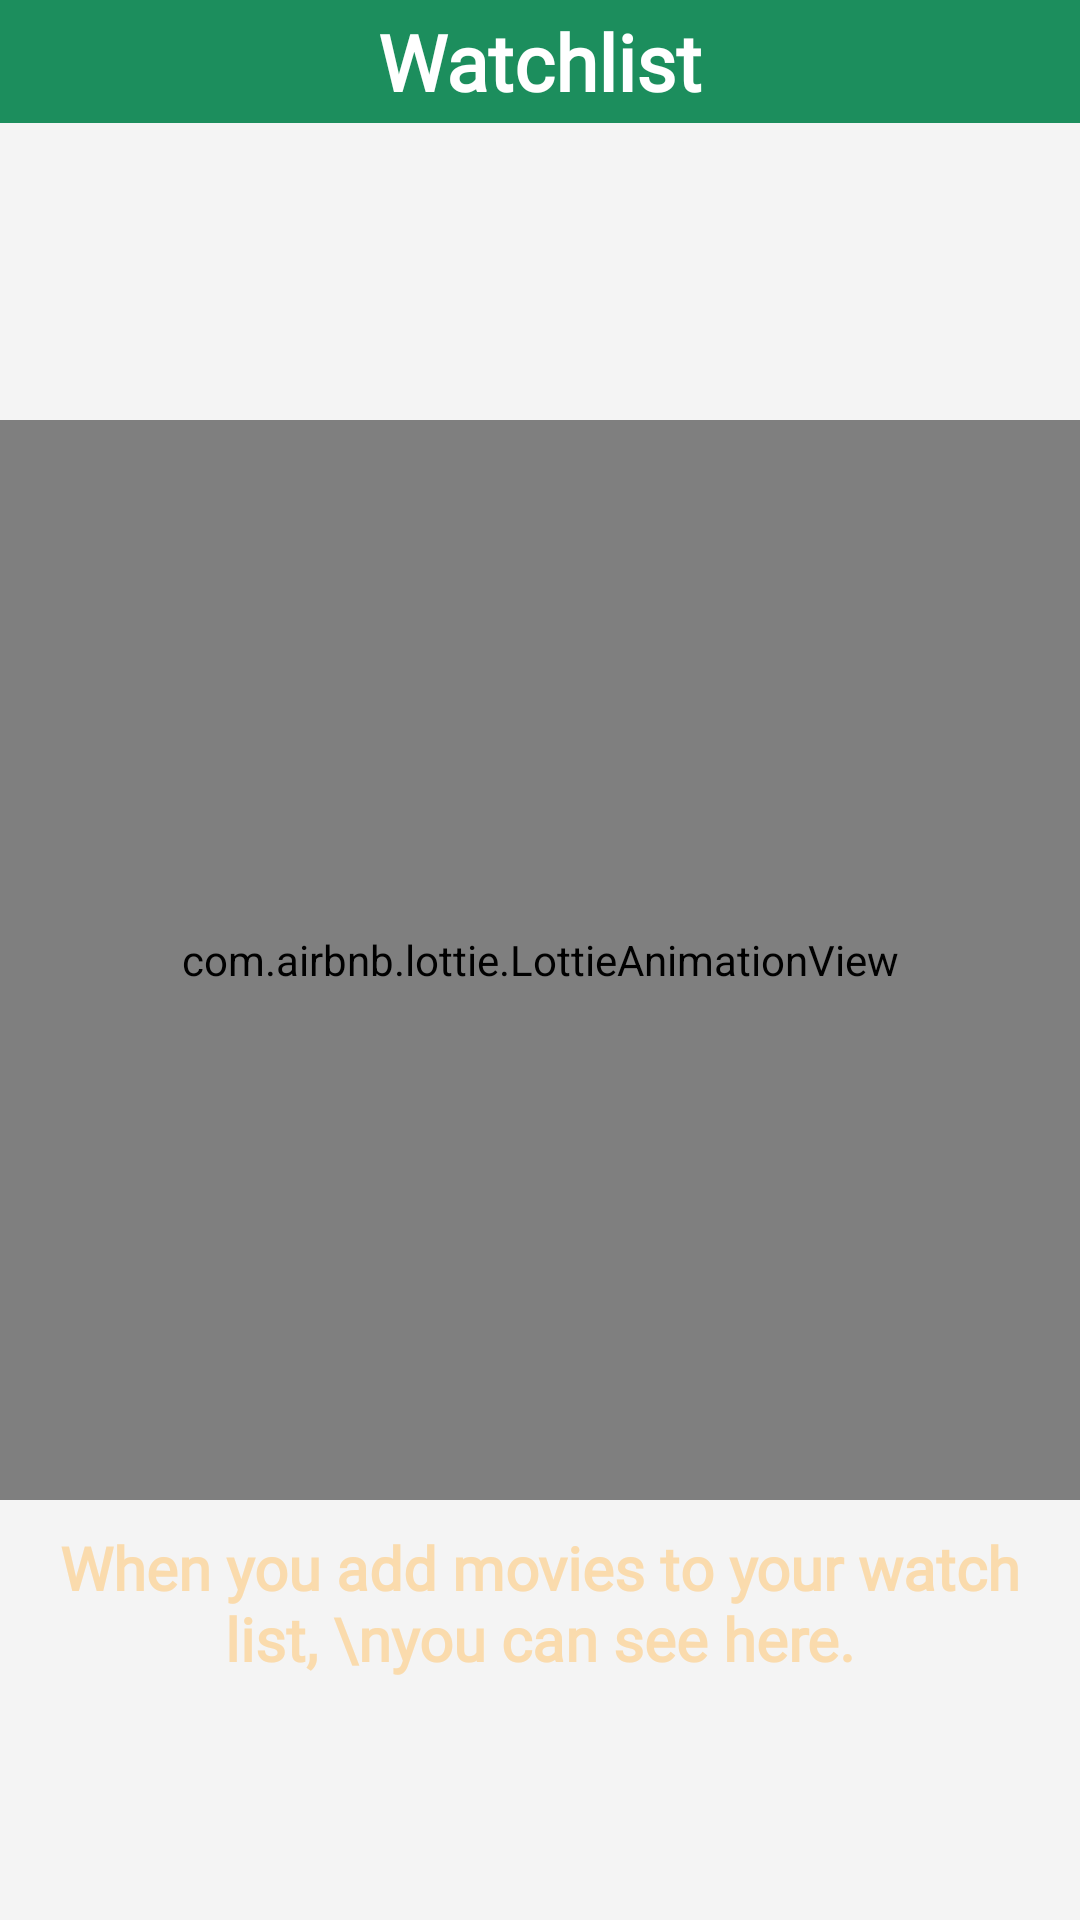

This screen was rendered from an Android layout file. Write that file and the resources it references.
<!-- AndroidManifest.xml: application theme Theme.TheMovieManager -->
<!-- res/layout/fragment_watchlist.xml -->
<?xml version="1.0" encoding="utf-8"?>
<androidx.constraintlayout.widget.ConstraintLayout
    xmlns:android="http://schemas.android.com/apk/res/android"
    xmlns:app="http://schemas.android.com/apk/res-auto"
    xmlns:tools="http://schemas.android.com/tools"

    android:layout_width="match_parent"
    android:layout_height="match_parent"
    android:background="@color/background"
    tools:context=".fragments.WatchlistFragment" >

    <androidx.constraintlayout.widget.ConstraintLayout
        android:id="@+id/constraintLayout2"
        android:layout_width="match_parent"
        android:layout_height="wrap_content"
        android:background="@color/yesil"
        app:layout_constraintEnd_toEndOf="parent"
        app:layout_constraintStart_toStartOf="parent"
        app:layout_constraintTop_toTopOf="parent">

        <TextView
            android:id="@+id/textViewTitle2"
            android:layout_width="wrap_content"
            android:layout_height="wrap_content"
            android:layout_marginTop="3dp"
            android:layout_marginBottom="3dp"
            android:fontFamily="@font/quicksand_bold"
            android:text="Watchlist"
            android:textColor="#FFFFFF"
            android:textSize="26sp"
            android:textStyle="bold"
            app:layout_constraintBottom_toBottomOf="parent"
            app:layout_constraintEnd_toEndOf="parent"
            app:layout_constraintHorizontal_bias="0.5"
            app:layout_constraintStart_toStartOf="parent"
            app:layout_constraintTop_toTopOf="parent" />
    </androidx.constraintlayout.widget.ConstraintLayout>

    <androidx.recyclerview.widget.RecyclerView
        android:id="@+id/rv"
        android:layout_width="match_parent"
        android:layout_height="0dp"
        app:layout_constraintBottom_toBottomOf="parent"
        app:layout_constraintEnd_toEndOf="parent"
        app:layout_constraintStart_toStartOf="parent"
        app:layout_constraintTop_toBottomOf="@+id/constraintLayout2" />

    <TextView
        android:id="@+id/textViewWatchlist"
        android:layout_width="wrap_content"
        android:layout_height="wrap_content"
        android:layout_marginTop="9dp"
        android:fontFamily="@font/quicksand_bold"
        android:paddingLeft="9dp"
        android:paddingRight="9dp"
        android:text="When you add movies to your watch list, \nyou can see here."
        android:textAlignment="center"
        android:textColor="@color/acikSari"
        android:textSize="20sp"
        android:textStyle="bold"
        android:visibility="visible"
        app:layout_constraintEnd_toEndOf="parent"
        app:layout_constraintStart_toStartOf="parent"
        app:layout_constraintTop_toBottomOf="@+id/animationViewWatchlist" />

    <com.airbnb.lottie.LottieAnimationView
        android:id="@+id/animationViewWatchlist"
        android:layout_width="360dp"
        android:layout_height="360dp"
        android:scaleType="centerCrop"
        android:visibility="visible"
        app:layout_constraintBottom_toBottomOf="parent"
        app:layout_constraintEnd_toEndOf="parent"
        app:layout_constraintHorizontal_bias="0.5"
        app:layout_constraintStart_toStartOf="parent"
        app:layout_constraintTop_toTopOf="parent"
        app:lottie_autoPlay="true"
        app:lottie_loop="true"
        app:lottie_rawRes="@raw/watchlist"
        app:lottie_speed="1.2" />
</androidx.constraintlayout.widget.ConstraintLayout>
<!-- resources referenced by this layout -->
<resources>
  <color name="acikSari">#FADBAD</color>
  <color name="background">#F4F4F4</color>
  <color name="yesil">#1C8E5D</color>
  <style name="Theme.TheMovieManager" parent="Theme.MaterialComponents.DayNight.DarkActionBar">
          
          <item name="colorPrimary">@color/purple_500</item>
          <item name="colorPrimaryVariant">@color/yesil</item>
          <item name="colorOnPrimary">@color/white</item>
          
          <item name="colorSecondary">@color/teal_200</item>
          <item name="colorSecondaryVariant">@color/teal_700</item>
          <item name="colorOnSecondary">@color/black</item>
          
          <item name="android:statusBarColor" tools:targetApi="l">?attr/colorPrimaryVariant</item>
          
          <item name="windowNoTitle">true</item>
          <item name="windowActionBar">false</item>
  
      </style>
  <color name="purple_500">#FF6200EE</color>
  <color name="white">#FFFFFFFF</color>
  <color name="teal_200">#FF03DAC5</color>
  <color name="teal_700">#FF018786</color>
  <color name="black">#FF000000</color>
</resources>
